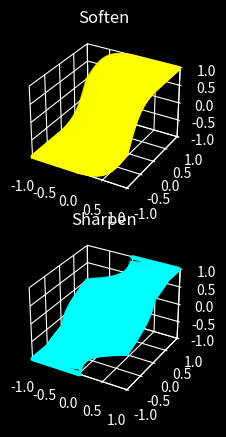

This figure's Python source:
import matplotlib.pyplot as plt
import numpy as np
import math

def compand(a):
    if (a >= 0.0):
        return 1.0 - (0.5 * a)
    else:
        return 1.0 - (-0.5 * a)

def mix(a, b):
    return (a * compand(b)) + (b * compand(a))

def soften(a, b, n = 100):
    return ((1.0 / (1.0 + pow(n, (-mix(a, b))))) - 0.5) * 2.0

def sharpen(a, b, n = 100):
    c = (mix(a, b) / 2.0) + 0.5
    if c == 0:
        return -1
    d = -math.log((1.0 / c) - 1.0) / math.log(n)
    if d < -1:
        d = -1
    if d > 1:
        d = 1
    return d

plt.style.use("dark_background")
fig = plt.figure()

X = []
Y = []
Z1 = []
Z2 = []
for ix in range(0, 100):
    for iy in range(0, 100):
        x = ((float(ix) / 100.0) * 2.0) - 1.0
        y = ((float(iy) / 100.0) * 2.0) - 1.0
        z1 = soften(x, y)
        z2 = sharpen(x, y)
        X.append(x)
        Y.append(y)
        Z1.append(z1)
        Z2.append(z2)

axes = fig.add_subplot(2, 1, 1, projection = "3d")
axes.set_title("Soften")
axes.set_xlim(-1.0, 1.0)
axes.set_ylim(-1.0, 1.0)
axes.set_zlim(-1.0, 1.0)
axes.xaxis.set_pane_color((1.0, 1.0, 1.0, 0.0))
axes.yaxis.set_pane_color((1.0, 1.0, 1.0, 0.0))
axes.zaxis.set_pane_color((1.0, 1.0, 1.0, 0.0))
axes.scatter(X, Y, Z1, marker = ".", c = "yellow")

axes = fig.add_subplot(2, 1, 2, projection = "3d")
axes.set_title("Sharpen")
axes.set_xlim(-1.0, 1.0)
axes.set_ylim(-1.0, 1.0)
axes.set_zlim(-1.0, 1.0)
axes.xaxis.set_pane_color((1.0, 1.0, 1.0, 0.0))
axes.yaxis.set_pane_color((1.0, 1.0, 1.0, 0.0))
axes.zaxis.set_pane_color((1.0, 1.0, 1.0, 0.0))
axes.scatter(X, Y, Z2, marker = ".", c = "cyan")

plt.show()

